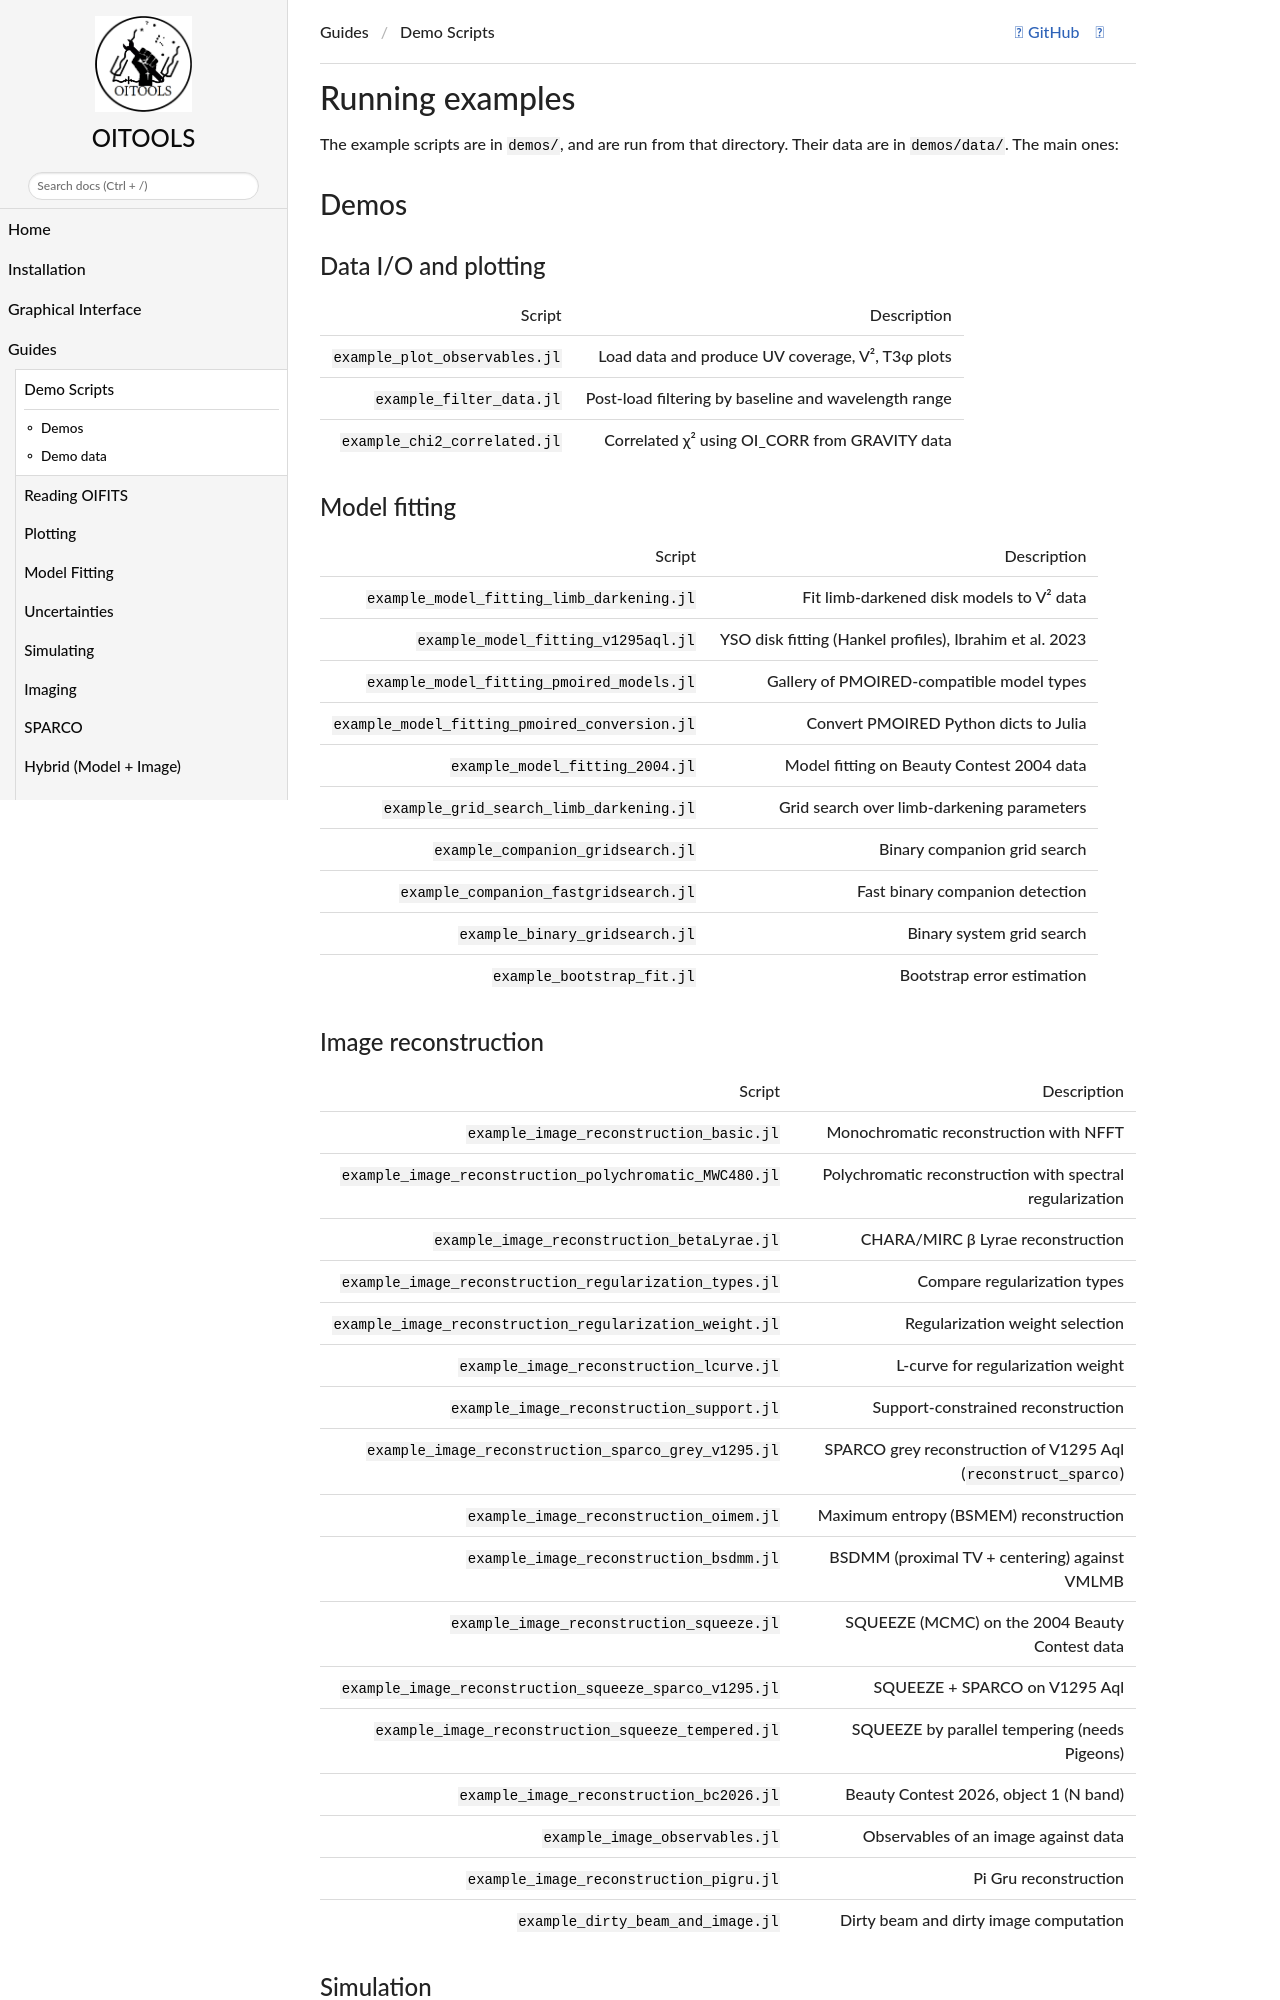

repository: fabienbaron/OITOOLS.jl · page: dev/examples/intro/index.html · generator: mkdocs

# Running examples

The example scripts are in `demos/`, and are run from that directory. Their data are in
`demos/data/`. The main ones:

## Demos

### Data I/O and plotting

| Script | Description |
|--------|-------------|
| `example_plot_observables.jl` | Load data and produce UV coverage, V², T3φ plots |
| `example_filter_data.jl` | Post-load filtering by baseline and wavelength range |
| `example_chi2_correlated.jl` | Correlated χ² using OI_CORR from GRAVITY data |

### Model fitting

| Script | Description |
|--------|-------------|
| `example_model_fitting_limb_darkening.jl` | Fit limb-darkened disk models to V² data |
| `example_model_fitting_v1295aql.jl` | YSO disk fitting (Hankel profiles), Ibrahim et al. 2023 |
| `example_model_fitting_pmoired_models.jl` | Gallery of PMOIRED-compatible model types |
| `example_model_fitting_pmoired_conversion.jl` | Convert PMOIRED Python dicts to Julia |
| `example_model_fitting_2004.jl` | Model fitting on Beauty Contest 2004 data |
| `example_grid_search_limb_darkening.jl` | Grid search over limb-darkening parameters |
| `example_companion_gridsearch.jl` | Binary companion grid search |
| `example_companion_fastgridsearch.jl` | Fast binary companion detection |
| `example_binary_gridsearch.jl` | Binary system grid search |
| `example_bootstrap_fit.jl` | Bootstrap error estimation |
